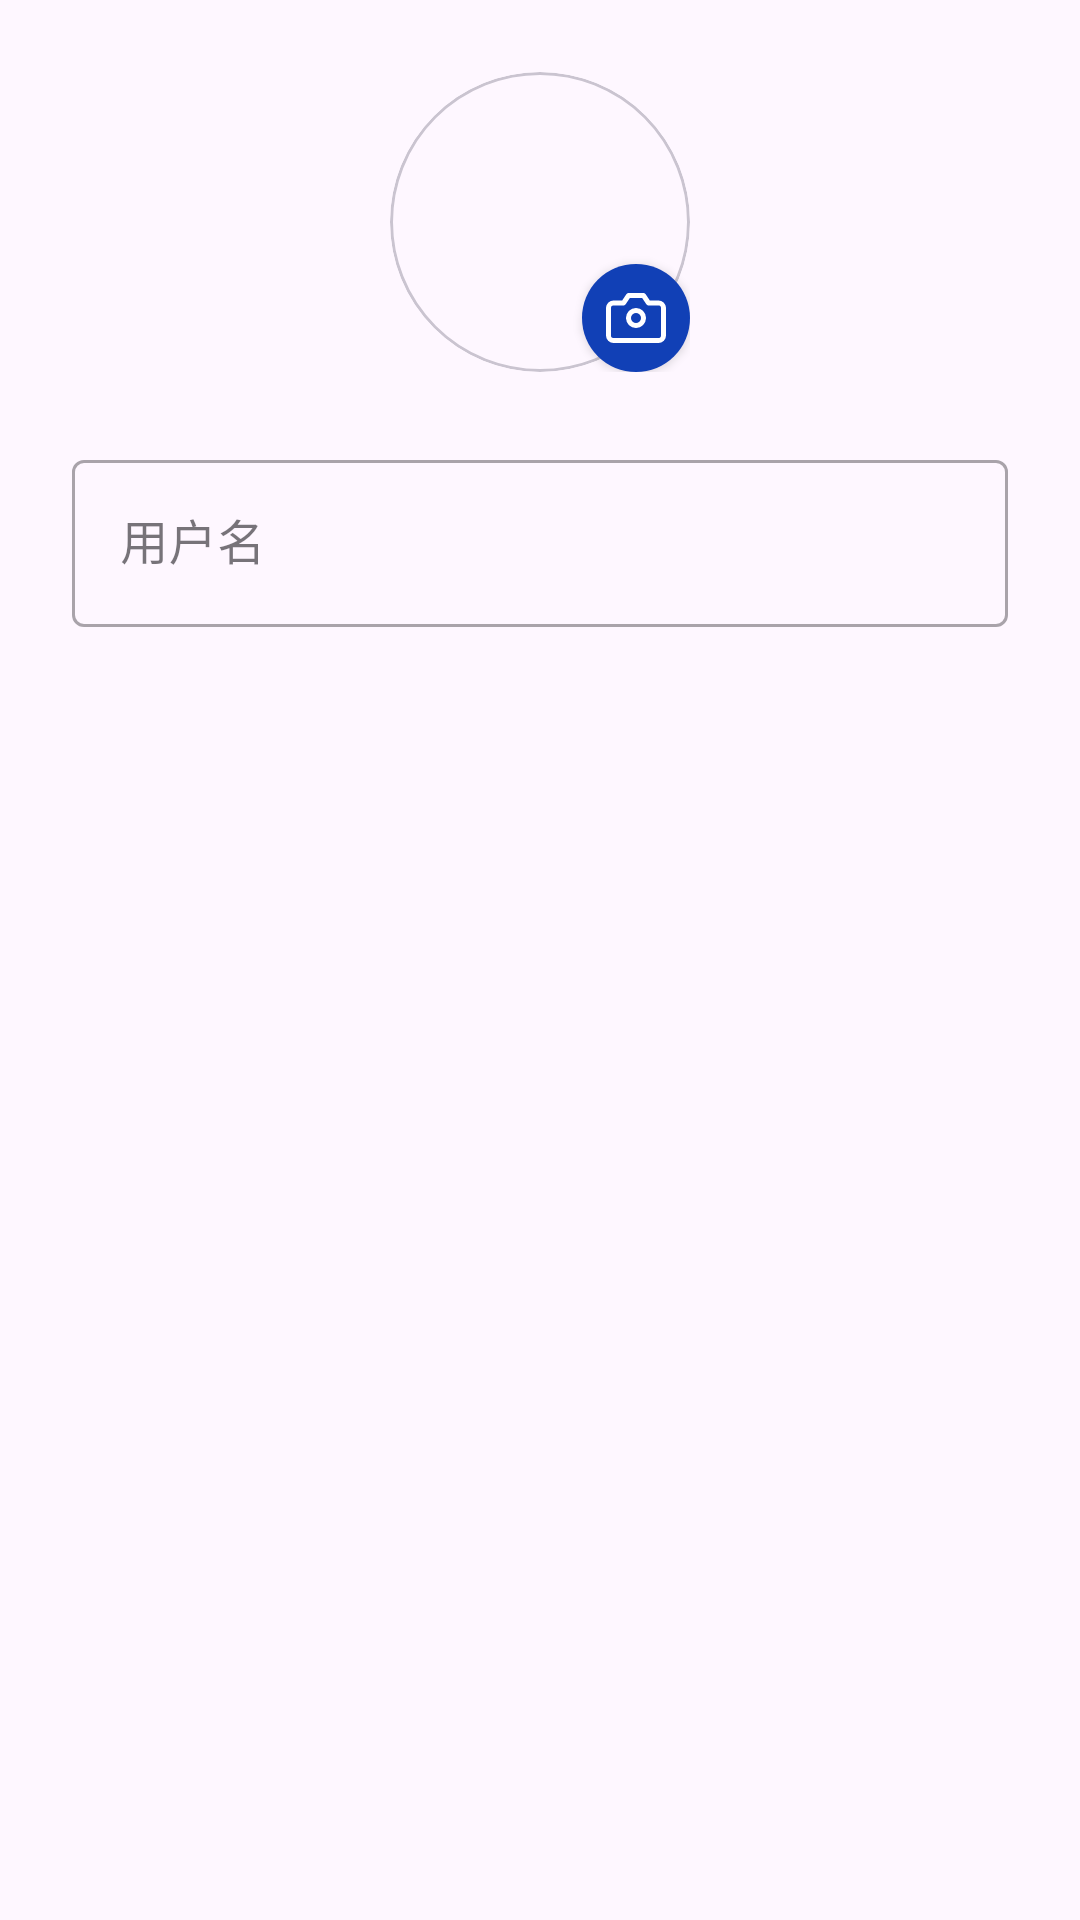

Android layout source for this screen:
<!-- AndroidManifest.xml: application theme Theme.GoodSticks -->
<!-- res/layout/dialog_edit_profile.xml -->
<?xml version="1.0" encoding="utf-8"?>
<LinearLayout xmlns:android="http://schemas.android.com/apk/res/android"
    xmlns:app="http://schemas.android.com/apk/res-auto"
    android:layout_width="match_parent"
    android:layout_height="wrap_content"
    android:orientation="vertical"
    android:padding="24dp">

    
    <FrameLayout
        android:layout_width="wrap_content"
        android:layout_height="wrap_content"
        android:layout_gravity="center_horizontal"
        android:layout_marginBottom="24dp">
        
        <com.google.android.material.card.MaterialCardView
            android:layout_width="100dp"
            android:layout_height="100dp"
            app:cardCornerRadius="50dp"
            app:cardElevation="0dp">
            <ImageView
                android:id="@+id/iv_dialog_avatar"
                android:layout_width="match_parent"
                android:layout_height="match_parent"
                android:scaleType="centerCrop"
                android:src="@drawable/ic_account_circle" />
        </com.google.android.material.card.MaterialCardView>
        
        <com.google.android.material.button.MaterialButton
            android:id="@+id/btn_change_avatar"
            style="@style/Widget.MaterialComponents.Button.Icon"
            android:layout_width="36dp"
            android:layout_height="36dp"
            android:layout_gravity="bottom|end"
            android:insetTop="0dp"
            android:insetBottom="0dp"
            android:padding="0dp"
            app:cornerRadius="18dp"
            app:icon="@drawable/ic_camera_outlined"
            app:iconGravity="textStart"
            app:iconPadding="0dp"
            app:iconSize="20dp" />
        
    </FrameLayout>

    
    <com.google.android.material.textfield.TextInputLayout
        android:layout_width="match_parent"
        android:layout_height="wrap_content"
        android:hint="@string/username"
        style="@style/Widget.MaterialComponents.TextInputLayout.OutlinedBox">

        <com.google.android.material.textfield.TextInputEditText
            android:id="@+id/et_username"
            android:layout_width="match_parent"
            android:layout_height="wrap_content"
            android:inputType="text"
            android:maxLines="1" />

    </com.google.android.material.textfield.TextInputLayout>

</LinearLayout>
<!-- resources referenced by this layout -->
<resources>
  <!-- drawable ic_camera_outlined (drawable) -->
  <vector xmlns:android="http://schemas.android.com/apk/res/android"
      android:width="24dp"
      android:height="24dp"
      android:viewportWidth="24"
      android:viewportHeight="24">
      <path
          android:strokeColor="?attr/colorOnSurface"
          android:strokeWidth="2"
          android:strokeLineCap="round"
          android:strokeLineJoin="round"
          android:pathData="M23,19a2,2 0 0,1 -2,2H3a2,2 0 0,1 -2,-2V8a2,2 0 0,1 2,-2h4l2,-3h6l2,3h4a2,2 0 0,1 2,2v11z" />
      <path
          android:strokeColor="?attr/colorOnSurface"
          android:strokeWidth="2"
          android:strokeLineCap="round"
          android:strokeLineJoin="round"
          android:pathData="M12,12m-3,0a3,3 0 1,1 6,0a3,3 0 1,1 -6,0" />
  </vector>
  <string name="username">用户名</string>
  <style name="Theme.GoodSticks" parent="Base.Theme.GoodSticks">
          <item name="colorPrimary">@color/blue_primary</item>
          <item name="colorPrimaryVariant">@color/blue_primary_variant</item>
          <item name="colorOnPrimary">@color/white</item>
          <item name="colorSecondary">@color/blue_secondary</item>
          <item name="colorSecondaryVariant">@color/blue_primary_variant</item>
          <item name="colorOnSecondary">@color/white</item>
      </style>
  <style name="Base.Theme.GoodSticks" parent="Theme.Material3.DayNight.NoActionBar">
          
          <item name="android:windowLightStatusBar">true</item>
          <item name="android:statusBarColor">@color/status_bar_color</item>
          <item name="android:navigationBarColor">@color/navigation_bar_color</item>
          <item name="android:windowTranslucentNavigation">true</item>
      </style>
  <color name="blue_primary">#1140b6</color>
  <color name="blue_primary_variant">#0D2F8A</color>
  <color name="white">#FFFFFFFF</color>
  <color name="blue_secondary">#2196F3</color>
  <color name="status_bar_color">@android:color/transparent</color>
  <color name="navigation_bar_color">@android:color/transparent</color>
</resources>
